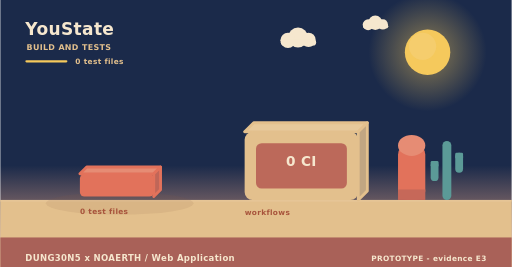
t = 0.00 s
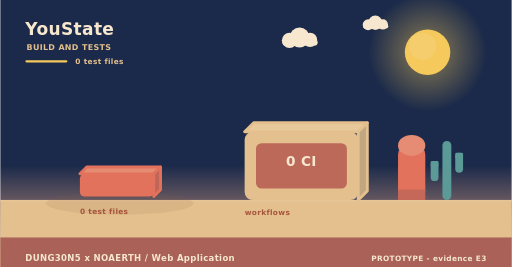
t = 2.00 s
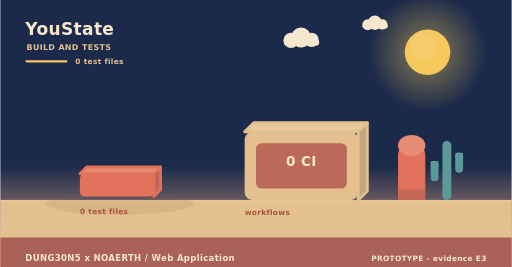
t = 4.00 s
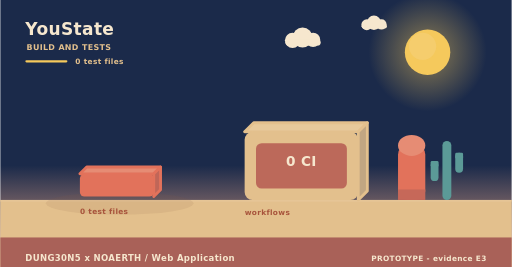
t = 6.00 s
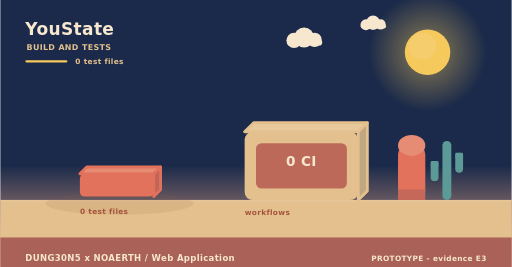
t = 8.00 s
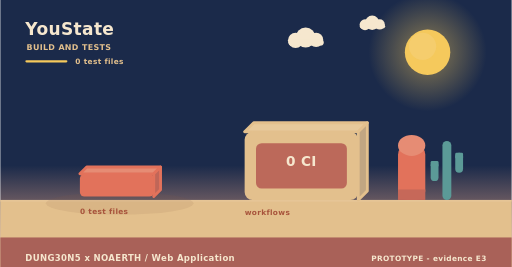
t = 10.00 s

The animated SVG that drew these frames (rendered in a browser with its animation timeline set to each time). Animation: 3 SMIL elements (animateTransform=3); frames cover the first 10.00 s, repeats indefinitely.

<svg xmlns="http://www.w3.org/2000/svg" width="900" height="470" viewBox="0 0 900 470" role="img" aria-label="YouState - how it is verified"><linearGradient id="skyb" x1="0" y1="0" x2="0" y2="1"><stop offset="0" stop-color="#1b2a4a"/><stop offset="0.62" stop-color="#1b2a4a"/><stop offset="1" stop-color="#f3ad8a"/></linearGradient><rect width="900" height="470" fill="url(#skyb)"/><radialGradient id="sunb"><stop offset="0.35" stop-color="#f5c95c" stop-opacity="0.34"/><stop offset="1" stop-color="#f5c95c" stop-opacity="0"/></radialGradient><circle cx="752" cy="92" r="104" fill="url(#sunb)"/><circle cx="752" cy="92" r="40" fill="#f5c95c"/><circle cx="743.2" cy="81.6" r="24" fill="#f5d27e" opacity="0.5"/><g><circle cx="524" cy="66" r="17.64" fill="#f6e7ce"/><circle cx="506.36" cy="71.04" r="13.44" fill="#f6e7ce"/><circle cx="542.48" cy="70.2" r="12.6" fill="#f6e7ce"/><rect x="493.76" y="69.36" width="62.16" height="10.92" rx="5.46" fill="#f6e7ce"/><animateTransform attributeName="transform" type="translate" values="0 0;24 0;0 0" dur="36s" begin="0s" repeatCount="indefinite"/></g><g><circle cx="660" cy="40" r="12.6" fill="#f6e7ce"/><circle cx="647.4" cy="43.6" r="9.6" fill="#f6e7ce"/><circle cx="673.2" cy="43" r="9" fill="#f6e7ce"/><rect x="638.4" y="42.4" width="44.4" height="7.8" rx="3.9" fill="#f6e7ce"/><animateTransform attributeName="transform" type="translate" values="0 0;-18 0;0 0" dur="46s" begin="3s" repeatCount="indefinite"/></g><rect x="0" y="352" width="900" height="118" fill="#e3c08d"/><rect x="0" y="352" width="900" height="3" fill="#e6c596"/><text x="44" y="62" font-family="Verdana,DejaVu Sans,sans-serif" font-size="30" font-weight="700" letter-spacing="0.6" fill="#f6e7ce" text-anchor="start">YouState</text><text x="46" y="88" font-family="Verdana,DejaVu Sans,sans-serif" font-size="14" font-weight="700" letter-spacing="0.6" fill="#e3c08d" text-anchor="start">BUILD AND TESTS</text><rect x="44" y="106" width="74" height="4" rx="2" fill="#f5c95c"/><text x="132" y="112" font-family="Verdana,DejaVu Sans,sans-serif" font-size="13" font-weight="700" letter-spacing="0.6" fill="#e3c08d" text-anchor="start">0 test files</text><ellipse cx="210" cy="358" rx="130" ry="20" fill="rgba(138,90,68,0.11)"/><g><path d="M140,306 L270,306 L282,294 L152,294 Z" fill="#e68c74" stroke="#e2725b" stroke-width="5" stroke-linejoin="round"/><path d="M270,306 L282,294 L282,334 L270,346 Z" fill="#c06658" stroke="#e2725b" stroke-width="5" stroke-linejoin="round"/><rect x="140" y="306" width="130" height="40" rx="8" fill="#e2725b"/><animateTransform attributeName="transform" type="translate" values="0 10;0 0" dur="0.8s" begin="0.5s" fill="freeze"/></g><text x="140" y="376" font-family="Verdana,DejaVu Sans,sans-serif" font-size="13" font-weight="700" letter-spacing="0.6" fill="#a8543c" text-anchor="start">0 test files</text><path d="M430,232 L630,232 L646,216 L446,216 Z" fill="#e7c99b" stroke="#e3c08d" stroke-width="5" stroke-linejoin="round"/><path d="M630,232 L646,216 L646,336 L630,352 Z" fill="#c1a682" stroke="#e3c08d" stroke-width="5" stroke-linejoin="round"/><rect x="430" y="232" width="200" height="120" rx="14" fill="#e3c08d"/><rect x="450" y="252" width="160" height="80" rx="10" fill="#ba6458" opacity="0.94"/><text x="530" y="292" font-family="Verdana,DejaVu Sans,sans-serif" font-size="24" font-weight="700" letter-spacing="0.6" fill="#f6e7ce" text-anchor="middle">0 CI</text><text x="430" y="378" font-family="Verdana,DejaVu Sans,sans-serif" font-size="13" font-weight="700" letter-spacing="0.6" fill="#a8543c" text-anchor="start">workflows</text><rect x="700" y="256" width="48" height="96" rx="16" fill="#e2725b"/><ellipse cx="724" cy="256" rx="24" ry="18.46" fill="#e68c74"/><rect x="700" y="333.54" width="48" height="18.46" fill="#c66859"/><rect x="778.18" y="248" width="15.64" height="104" rx="7.82" fill="#5b9a97"/><rect x="757.48" y="283.36" width="13.8" height="35.36" rx="6.9" fill="#5b9a97"/><rect x="757.48" y="283.36" width="13.8" height="10.4" rx="2.3" fill="#5b9a97"/><rect x="800.72" y="268.8" width="13.8" height="35.36" rx="6.9" fill="#5b9a97"/><rect x="800.72" y="268.8" width="13.8" height="10.4" rx="2.3" fill="#5b9a97"/><rect x="0" y="418" width="900" height="52" rx="0" fill="#a65c56" opacity="0.94"/><text x="44" y="460" font-family="Verdana,DejaVu Sans,sans-serif" font-size="15" font-weight="700" letter-spacing="0.6" fill="#f6e7ce" text-anchor="start">DUNG30N5 x NOAERTH  /  Web Application</text><text x="856" y="460" font-family="Verdana,DejaVu Sans,sans-serif" font-size="13" font-weight="700" letter-spacing="0.6" fill="#f6e7ce" text-anchor="end">PROTOTYPE  -  evidence E3</text></svg>
